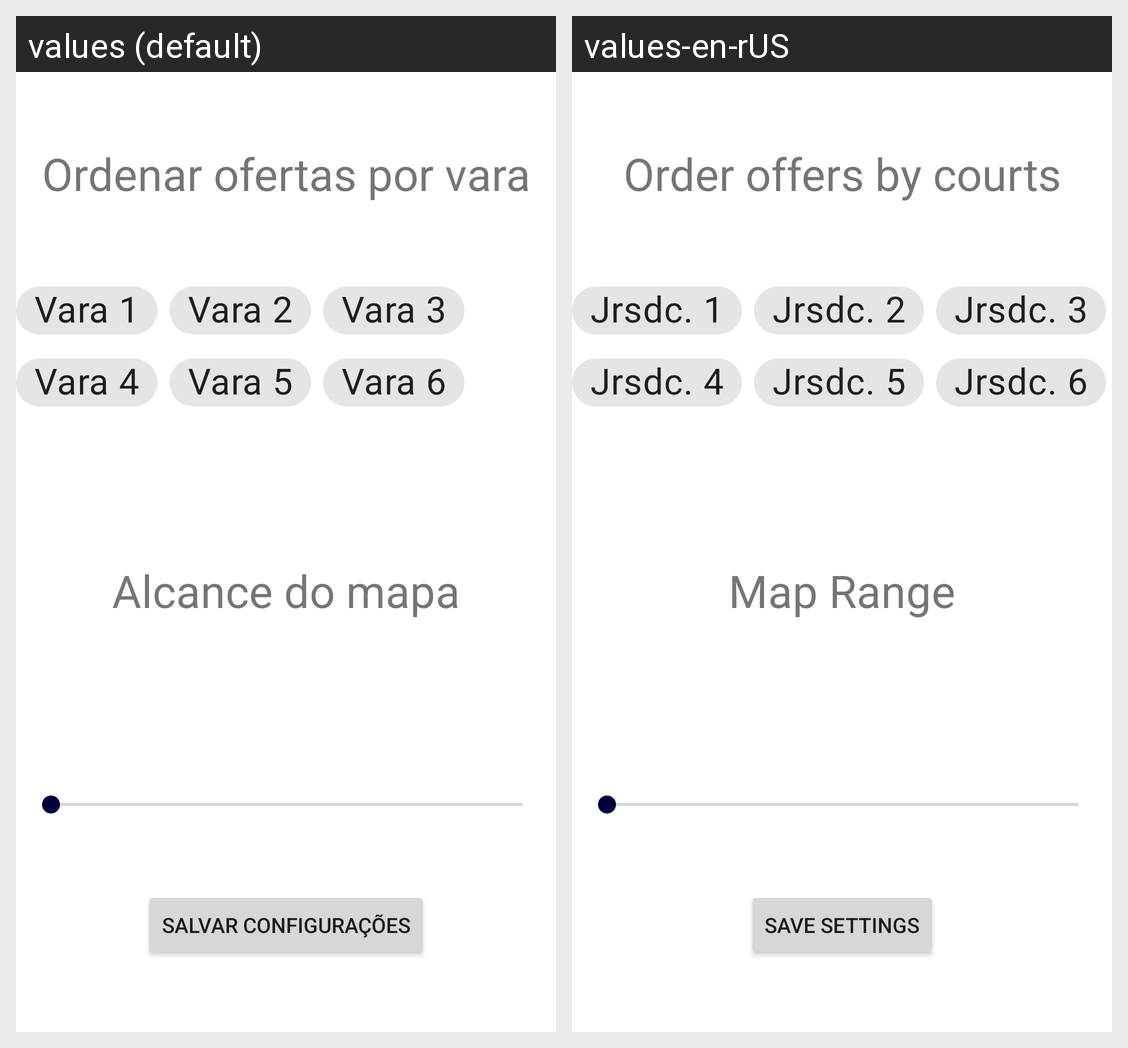

Strings drawn on this Android screen and how each of the app's shown locales translates them:
Android screen res/layout/fragment_config.xml rendered under 2 locales, left to right: values (default), values-en-rUS. Device: Nexus 5 (rendered at 1080×1920; each locale shown at half size, 540×960, under a caption strip naming it); theme AppTheme.
Strings drawn on this screen, with the default value and each locale's value (text and hints the layout hard-codes, and strings that could not be matched under every locale, appear in the picture but are not listed):

jurisdiction1
  values: Vara 1
  values-en-rUS: Jrsdc. 1

jurisdiction2
  values: Vara 2
  values-en-rUS: Jrsdc. 2

jurisdiction3
  values: Vara 3
  values-en-rUS: Jrsdc. 3

jurisdiction4
  values: Vara 4
  values-en-rUS: Jrsdc. 4

jurisdiction5
  values: Vara 5
  values-en-rUS: Jrsdc. 5

jurisdiction6
  values: Vara 6
  values-en-rUS: Jrsdc. 6

jurisdictionDesc
  values: Ordenar ofertas por vara
  values-en-rUS: Order offers by courts

mapsRangeDesc
  values: Alcance do mapa
  values-en-rUS: Map Range

save_configs
  values: Salvar configurações
  values-en-rUS: Save settings
